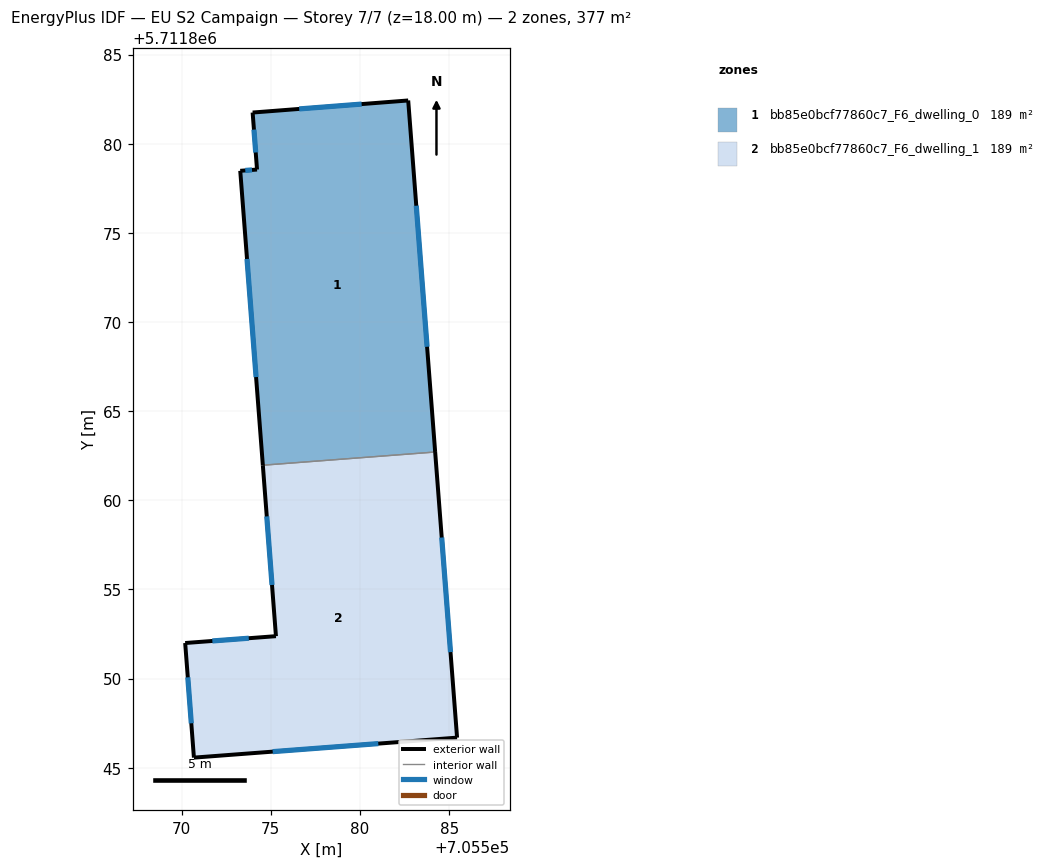
=== STOREY PLAN SPEC (per zone: floor XY polygon, exterior-wall plan segments, windows/doors) ===
zone 1: bb85e0bcf77860c7_F6_dwelling_0  (188.6 m²)
  floor: (705584.21, 5711862.71) (705582.70, 5711882.43) (705573.98, 5711881.75) (705574.22, 5711878.55) (705573.28, 5711878.48) (705574.55, 5711861.97)
  exterior wall: (705574.55, 5711861.97) – (705573.28, 5711878.48)  [16.6 m]
    window: (705574.17, 5711866.91) – (705573.66, 5711873.54)  [8.0 m²]
  exterior wall: (705573.28, 5711878.48) – (705574.22, 5711878.55)  [0.9 m]
    window: (705573.56, 5711878.50) – (705573.94, 5711878.53)  [0.5 m²]
  exterior wall: (705574.22, 5711878.55) – (705573.98, 5711881.75)  [3.2 m]
    window: (705574.15, 5711879.51) – (705574.05, 5711880.79)  [1.5 m²]
  exterior wall: (705573.98, 5711881.75) – (705582.70, 5711882.43)  [8.8 m]
    window: (705576.59, 5711881.95) – (705580.09, 5711882.22)  [4.2 m²]
  exterior wall: (705582.70, 5711882.43) – (705584.21, 5711862.71)  [19.8 m]
    window: (705583.16, 5711876.52) – (705583.76, 5711868.61)  [9.6 m²]
  interior walls: 1
zone 2: bb85e0bcf77860c7_F6_dwelling_1  (188.6 m²)
  floor: (705585.44, 5711846.69) (705584.21, 5711862.71) (705574.55, 5711861.97) (705575.28, 5711852.38) (705570.19, 5711852.00) (705570.68, 5711845.57)
  exterior wall: (705570.19, 5711852.00) – (705575.29, 5711852.38)  [5.1 m]
    window: (705571.72, 5711852.11) – (705573.76, 5711852.27)  [2.5 m²]
  exterior wall: (705575.29, 5711852.38) – (705574.55, 5711861.97)  [9.6 m]
    window: (705575.06, 5711855.25) – (705574.77, 5711859.10)  [4.6 m²]
  exterior wall: (705584.21, 5711862.71) – (705585.44, 5711846.69)  [16.1 m]
    window: (705584.58, 5711857.91) – (705585.08, 5711851.49)  [7.8 m²]
  exterior wall: (705585.44, 5711846.69) – (705570.68, 5711845.57)  [14.8 m]
    window: (705581.03, 5711846.35) – (705575.10, 5711845.90)  [7.2 m²]
  exterior wall: (705570.68, 5711845.57) – (705570.19, 5711852.00)  [6.4 m]
    window: (705570.54, 5711847.49) – (705570.34, 5711850.07)  [3.1 m²]
  interior walls: 1

=== DERIVED (storey summary) ===
Building: EU S2 Campaign
Storey: 7 of 7  (floor level z = 18.00 m)
Storey gross floor area: 377.3 m²
Zones on this storey: 2
  - bb85e0bcf77860c7_F6_dwelling_0: floor 188.6 m²; exterior wall 49.2 m (147.7 m²); 5 window(s) 23.8 m²; WWR 16.1%
  - bb85e0bcf77860c7_F6_dwelling_1: floor 188.6 m²; exterior wall 52.0 m (156.1 m²); 5 window(s) 25.1 m²; WWR 16.1%
Zone adjacency (shared interzone walls):
  - bb85e0bcf77860c7_F6_dwelling_0 ↔ bb85e0bcf77860c7_F6_dwelling_1